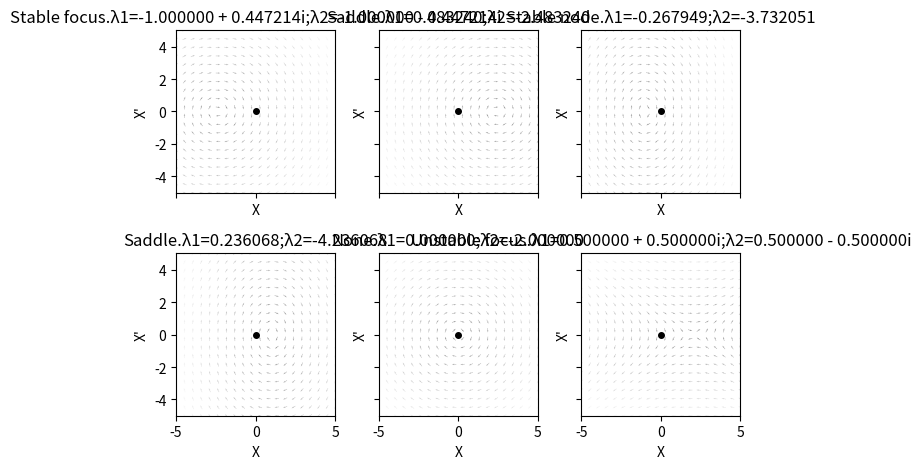

The matplotlib source for this figure:
import numpy as np
import matplotlib.pyplot as plt
from scipy.integrate import solve_ivp


def f1(delta, gamma):    # function equal system of differenctional 
  def rhs(t, X):
    x,y = X
    return [y, -2*delta - x*gamma]
  return rhs


def jacobian(delta, gamma):    # function of matrix of Jacobi
  return np.array([[0,1], [-delta, -2*gamma]])


def calc_eigvalues (delta, gamma):     # function that calculating eigenvalues and eigenvectors 
  vals, vectors = np.linalg.eig(jacobian(delta,gamma))
  return vals, vectors

def get_type(vals):     # determines what type of equilibrium a given state has
  real = vals.real
  imag = vals.imag
  
  if np.all(real < 0) and np.all(imag == 0):    # if real parts of eigenvalues are less than 0 and imagine parts do not exist => stable node
    return "Stable node" 
  elif np.all(real > 0) and np.all(imag == 0):    # if real parts of eigenvalues are more than 0 and imagine parts do not exist => unstable node
    return "Unstable node"
  elif np.any (real < 0) and np.any (real > 0) and np.all(imag == 0):   # if real parts of a different signs and imagine parts do not exist => saddle
    return "Saddle"
  elif np.all(real < 0) and np.all(imag != 0):    # if real parts of eigenvalues are less than 0 and imagine parts exists => stable focus
    return "Stable focus"
  elif np.all(real > 0) and np.all(imag != 0):    # if real parts of eigenvalues are more than 0 and imagine parts exists => unstable focus
    return "Unstable foсus"
  elif np.any(np.isclose(real, 0.0)) and np.any(imag != 0):   # if eigenvalues are purely imaginary => center (or difficult focus, more research is needed)
    return "Center"


def print_complex_numbers(num):
  if np.iscomplex(num):
    if num.imag >= 0: 
      sign = '+'
    else:
      sign = '-'
    return f"{num.real:f} {sign} {abs(num.imag):f}i"
  else:
    return f"{num:f}"
  

def plot_phase_portrait(ax, rhs, delta, gamma, limits, fixed_point_color, trajectory_color):
  xlims, ylims = limits
  ax.set_xlim(xlims)
  ax.set_ylim(ylims)
  ax.set_xlabel('X')
  ax.set_ylabel("X'")

  selfval, selfvect =  calc_eigvalues(delta, gamma)    # calculate eigvalues and eigvectors for this case
  balance_type = get_type(selfval)
  eq1 = print_complex_numbers(selfval[0])
  eq2 = print_complex_numbers(selfval[1])
  ax.set_title(f"{balance_type}.λ1={eq1};λ2={eq2}")    # and print them in terminal (I hope, for now)

  N = 20
  xs = np.linspace(xlims[0], xlims[1], N)
  ys = np.linspace(ylims[0], ylims[1], N)
  X, Y = np.meshgrid(xs, ys)
  U, V = np.zeros_like(X), np.zeros_like(Y)
  for i in range(N):
    for j in range(N):
      dx, dy = rhs(0, [X[i, j], Y[i, j]])
      U[i, j] = dx
      V[i, j] = dy
  
  # normalization
  M = np.hypot(U,V)
  M[M == 0] = 1
  U = U / M
  V = V / M
  ax.quiver (X, Y, U, V, M, pivot = 'mid', cmap = 'gray', alpha = 0.4)

  ax.plot(0, 0, 'o', color = fixed_point_color, markersize = 4, label = balance_type)


cases = [
    {'delta': 1.2, 'gamma': 1.0, 'fixed_color': 'black', 'trajectory_color': 'blue'}, # stable node
    {'delta': -1.2, 'gamma': 1.0, 'fixed_color': 'black', 'trajectory_color': 'red'}, # unstable node
    {'delta': 1.0, 'gamma': 2.0, 'fixed_color': 'black', 'trajectory_color': 'purple'}, # stable focus
    {'delta': -1.0, 'gamma': 2.0, 'fixed_color': 'black', 'trajectory_color': 'orange'}, # unstable focus
    {'delta': 0.0, 'gamma': 1.0, 'fixed_color': 'black', 'trajectory_color': 'gray'},   # center
    {'delta': 0.5, 'gamma': -0.5, 'fixed_color': 'black', 'trajectory_color': 'green'},  # saddle
]

#main 
fig, axes = plt.subplots(nrows = 2, ncols = 3, sharex=True, sharey=True) # figsize=(12, 10))
axes = axes.flatten()           # ?????
                                # to normal view need to fullscreen the plot.
for idx, case in enumerate(cases):
    ax = axes[idx]
    rhs = f1(case['delta'], case['gamma'])
    limits = [(-5, 5), (-5, 5)]
    plot_phase_portrait(ax, rhs, case['delta'], case['gamma'], limits, fixed_point_color=case['fixed_color'], trajectory_color=case['trajectory_color'])




plt.tight_layout()
plt.show()